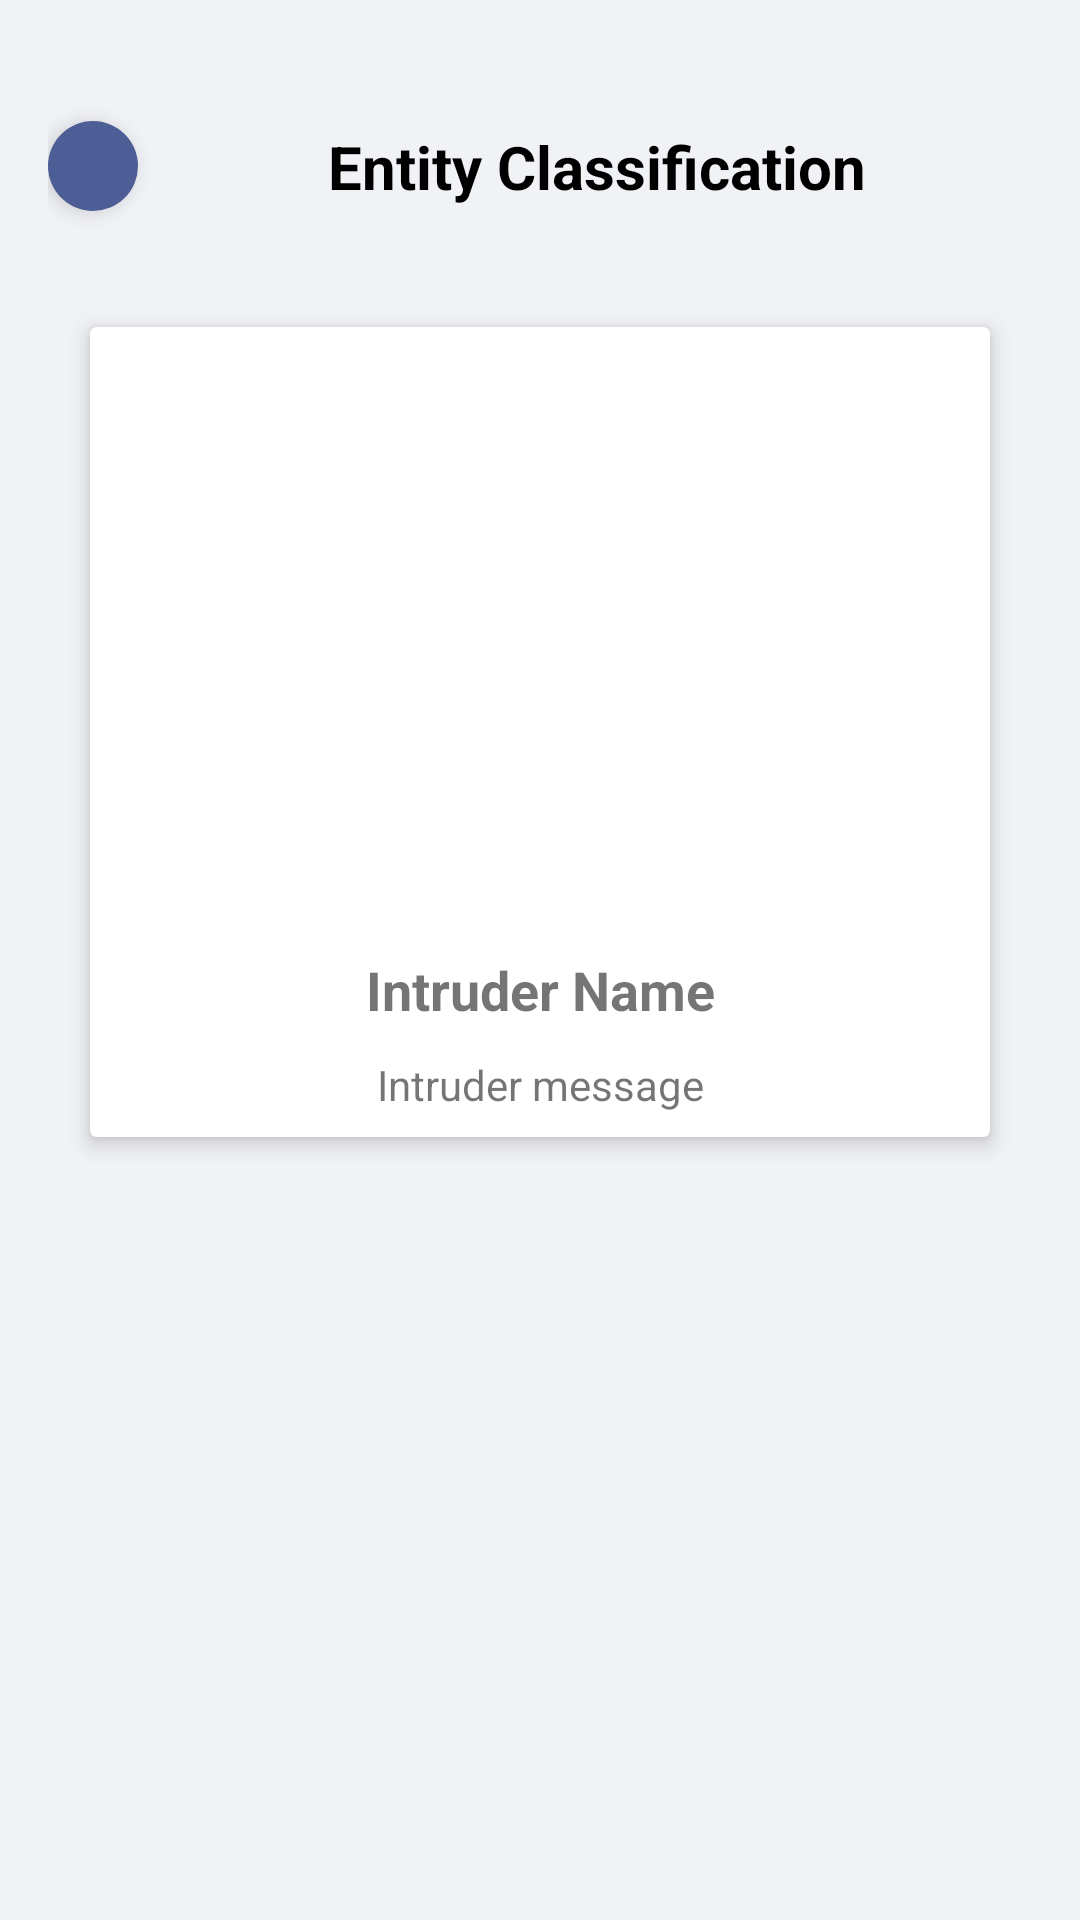

This screen was rendered from an Android layout file. Write that file and the resources it references.
<!-- AndroidManifest.xml: application theme Theme.WeatherApp -->
<!-- res/layout/activity_entity_classifier.xml -->
<?xml version="1.0" encoding="utf-8"?>
<LinearLayout xmlns:android="http://schemas.android.com/apk/res/android"
    xmlns:app="http://schemas.android.com/apk/res-auto"
    xmlns:tools="http://schemas.android.com/tools"
    android:layout_width="match_parent"
    android:layout_height="match_parent"
    android:orientation="vertical"
    android:padding="16dp"
    android:background="@color/light_blue">

    
    <LinearLayout
        android:layout_width="match_parent"
        android:layout_height="wrap_content"
        android:layout_marginTop="10dp"
        android:layout_marginBottom="16dp"
        android:gravity="center_vertical"
        android:orientation="horizontal">

        
        <androidx.constraintlayout.widget.ConstraintLayout
            android:id="@+id/messagearrowbtn_2"
            android:layout_width="30dp"
            android:layout_height="30dp"
            android:layout_marginEnd="8dp"
            android:background="@drawable/background_oval_2"
            android:elevation="4dp">

            <ImageView
                android:id="@+id/Arrow_60"
                android:layout_width="20dp"
                android:layout_height="20dp"
                android:contentDescription="Get back through this."
                app:layout_constraintBottom_toBottomOf="parent"
                app:layout_constraintEnd_toEndOf="parent"
                app:layout_constraintStart_toStartOf="parent"
                app:layout_constraintTop_toTopOf="parent"
                app:srcCompat="@drawable/baseline_arrow_1_24" />
        </androidx.constraintlayout.widget.ConstraintLayout>

        
        <TextView
            android:id="@+id/messageTextView"
            android:layout_width="0dp"
            android:layout_height="wrap_content"
            android:layout_weight="1"
            android:contentDescription="Entity will be displayed here."
            android:padding="16dp"
            android:text="Entity Classification"
            android:textAlignment="center"
            android:textColor="@color/black"
            android:textSize="20sp"
            android:textStyle="bold" />
    </LinearLayout>

    
    <androidx.cardview.widget.CardView
        android:id="@+id/cardView"
        android:layout_width="300dp"
        android:layout_height="wrap_content"
        android:layout_margin="8dp"
        android:layout_gravity="center"
        app:cardElevation="4dp">

        <LinearLayout
            android:layout_width="300dp"
            android:layout_height="270dp"
            android:orientation="vertical"
            android:layout_gravity="center"
            android:padding="8dp">

            
            <ImageView
                android:id="@+id/imageView"
                android:layout_width="match_parent"
                android:layout_height="0dp"
                android:layout_weight="2"
                android:adjustViewBounds="true"
                android:scaleType="fitCenter"
                android:contentDescription="Intruder image"
                android:src="@drawable/ic_placeholder_10" />

            
            <TextView
                android:id="@+id/nameView"
                android:layout_width="match_parent"
                android:layout_height="wrap_content"
                android:layout_marginTop="8dp"
                android:gravity="center"
                android:text="Intruder Name"
                android:textSize="18sp"
                android:textStyle="bold" />

            
            <TextView
                android:id="@+id/messageView"
                android:layout_width="match_parent"
                android:layout_height="wrap_content"
                android:layout_marginTop="10dp"
                android:gravity="center"
                android:text="Intruder message"
                android:textSize="14sp" />
        </LinearLayout>
    </androidx.cardview.widget.CardView>

</LinearLayout>
<!-- resources referenced by this layout -->
<resources>
  <color name="black">#FF000000</color>
  <color name="light_blue">#f1f2f6</color>
  <!-- drawable background_oval_2 (drawable) -->
  <?xml version="1.0" encoding="utf-8"?>
  <selector xmlns:android="http://schemas.android.com/apk/res/android">
  <item>
      <shape android:shape="oval">
          <solid android:color="#4D5D95"/>
      </shape>
  </item>
  </selector>
  <style name="Theme.WeatherApp" parent="Theme.AppCompat.Light.NoActionBar">
          
          <item name="colorPrimary">@color/colorPrimary</item>
          <item name="colorPrimaryVariant">@color/colorPrimaryVariant</item>
          <item name="colorOnPrimary">@color/colorOnPrimary</item>
          <item name="colorSecondary">@color/colorSecondary</item>
          <item name="colorSecondaryVariant">@color/colorSecondaryVariant</item>
          <item name="colorOnSecondary">@color/colorOnSecondary</item>
          <item name="android:colorBackground">@color/colorBackground</item>
          <item name="colorOnBackground">@color/colorOnBackground</item>
          <item name="colorSurface">@color/colorSurface</item>
          <item name="colorOnSurface">@color/colorOnSurface</item>
      </style>
  <color name="colorPrimary">#6200EE</color>
  <color name="colorPrimaryVariant">#3700B3</color>
  <color name="colorOnPrimary">#FFFFFF</color>
  <color name="colorSecondary">#03DAC6</color>
  <color name="colorSecondaryVariant">#018786</color>
  <color name="colorOnSecondary">#000000</color>
  <color name="colorBackground">#FFFFFF</color>
  <color name="colorOnBackground">#000000</color>
  <color name="colorSurface">#FFFFFF</color>
  <color name="colorOnSurface">#000000</color>
</resources>
